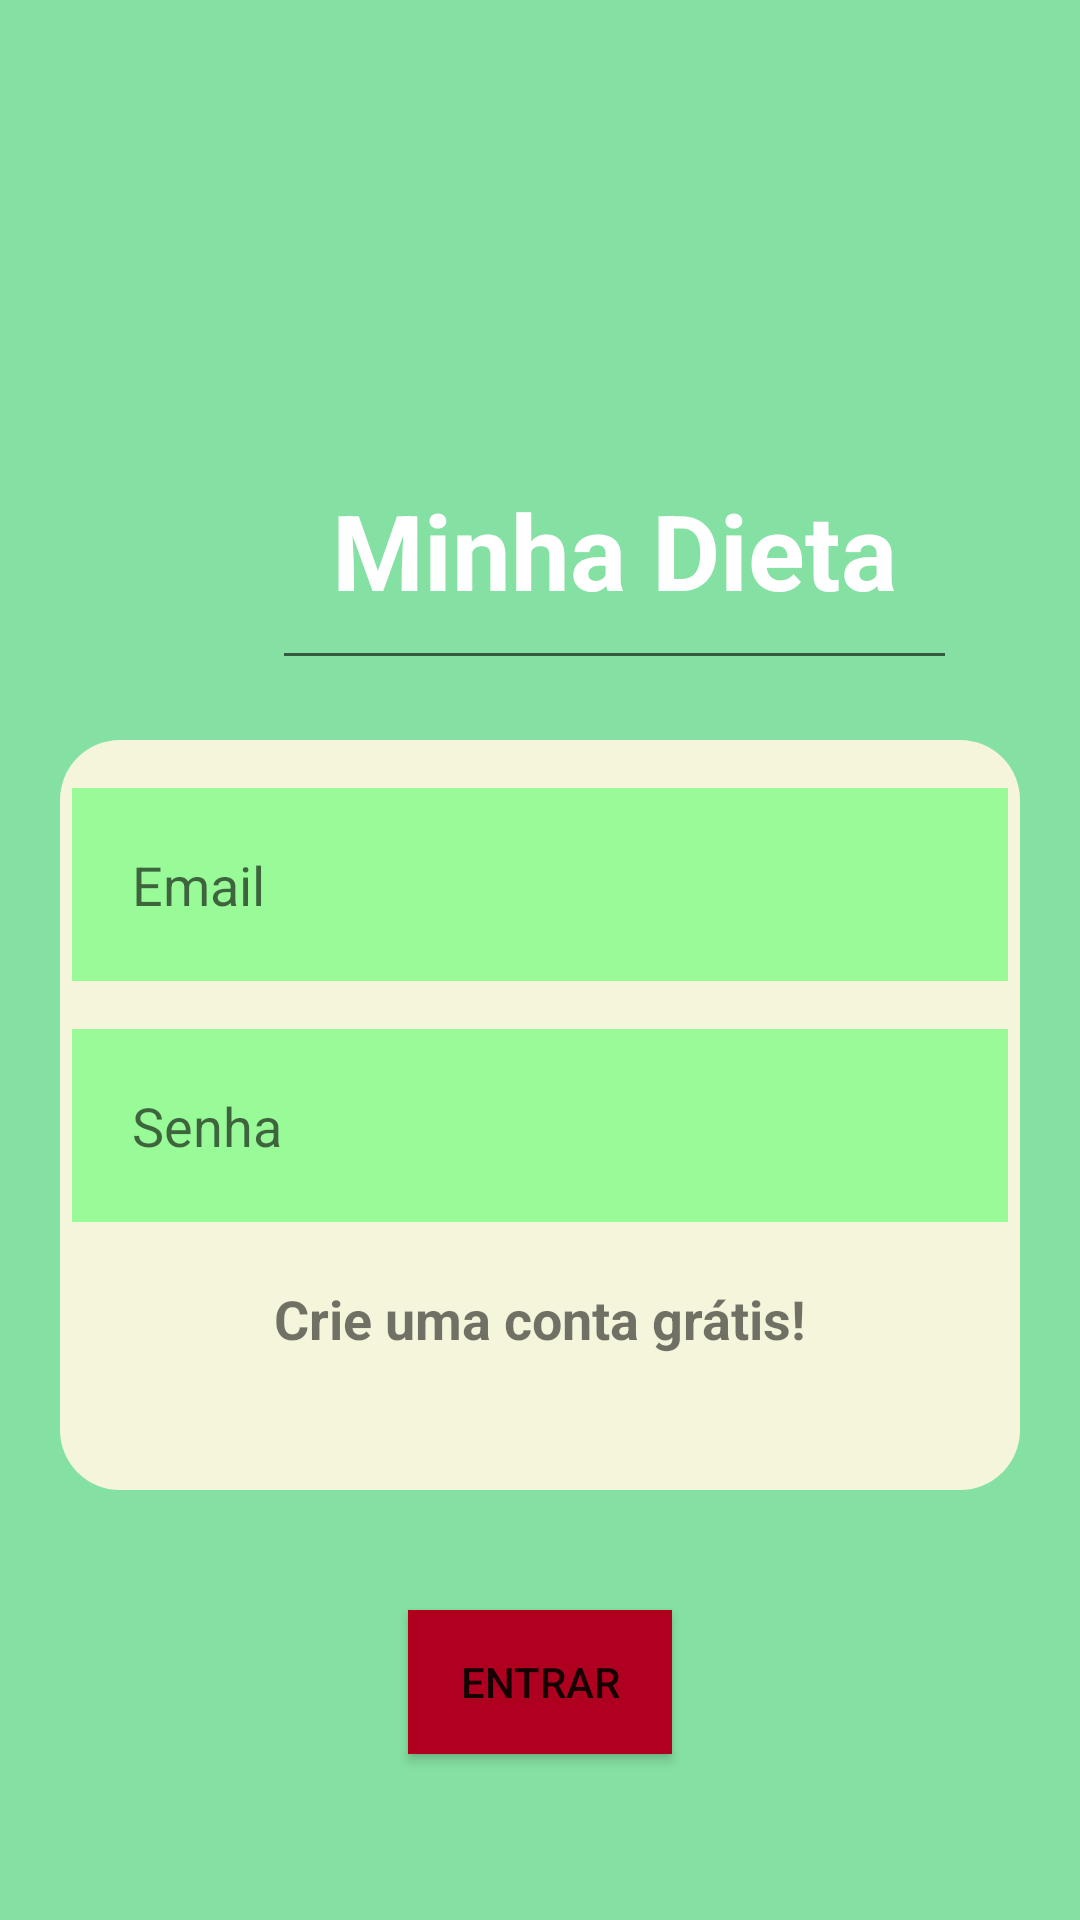

Here is an Android app screen rendered from its layout file. Give the layout XML and the strings, colors and styles it references.
<!-- AndroidManifest.xml: application theme Theme.AppDieta -->
<!-- res/layout/activity_login.xml -->
<?xml version="1.0" encoding="utf-8"?>
<androidx.constraintlayout.widget.ConstraintLayout xmlns:android="http://schemas.android.com/apk/res/android"
    xmlns:app="http://schemas.android.com/apk/res-auto"
    xmlns:tools="http://schemas.android.com/tools"
    android:layout_width="match_parent"
    android:layout_height="match_parent"
    android:background="@drawable/background"
    tools:context=".Login"
    tools:ignore="ExtraText">


    <ImageView
        android:id="@+id/logo"
        android:layout_width="316dp"
        android:layout_height="78dp"
        android:layout_marginStart="32dp"
        android:layout_marginTop="52dp"
        android:layout_marginEnd="32dp"
        android:layout_marginBottom="50dp"
        android:src="@drawable/dieta"

        app:layout_constraintEnd_toEndOf="parent"
        app:layout_constraintHorizontal_bias="0.483"
        app:layout_constraintStart_toStartOf="parent"
        app:layout_constraintTop_toTopOf="parent" />

    <View
        android:id="@+id/containerComponents"
        style="@style/ContainerComponents"
        app:layout_constraintStart_toStartOf="parent"
        app:layout_constraintEnd_toEndOf="parent"
        app:layout_constraintTop_toBottomOf="@id/title"
    />
    <EditText
        android:id="@id/title"
        style="@style/Edit_Text"
        android:layout_width="wrap_content"
        android:layout_height="wrap_content"
        android:layout_marginStart="90dp"
        android:layout_marginTop="10dp"
        android:text="Minha Dieta"
        android:textColor="@color/white"
        android:textSize="35dp"
        android:textStyle="bold"
        app:layout_constraintEnd_toEndOf="parent"
        app:layout_constraintHorizontal_bias="0.017"
        app:layout_constraintStart_toStartOf="parent"
        app:layout_constraintTop_toBottomOf="@id/logo" />


    <EditText
        style="@style/Edit_Text"
        android:id="@+id/edit_email"
        android:layout_width="match_parent"
        android:layout_height="wrap_content"
        android:layout_marginStart="24dp"
        android:layout_marginTop="16dp"
        android:layout_marginEnd="24dp"
        android:background="@color/VerdePalido"
        android:drawablePadding="20dp"
        android:hint="Email"
        android:inputType="textEmailAddress"
        android:padding="20dp"
        android:textColor="@color/cinzaClaro"
        app:layout_constraintEnd_toEndOf="parent"
        app:layout_constraintHorizontal_bias="0.0"
        app:layout_constraintStart_toStartOf="parent"
        app:layout_constraintTop_toTopOf="@id/containerComponents"
         />

    <EditText
        style="@style/Edit_Text"
        android:id="@+id/edit_senha"
        android:layout_width="match_parent"
        android:layout_height="wrap_content"
        android:layout_marginStart="24dp"
        android:layout_marginTop="16dp"
        android:layout_marginEnd="24dp"
        android:background="@color/VerdePalido"
        android:drawablePadding="20dp"
        android:hint="Senha"
        android:inputType="numberPassword"
        android:padding="20dp"
        android:textColor="@color/cinzaClaro"
        app:layout_constraintEnd_toEndOf="parent"
        app:layout_constraintStart_toStartOf="parent"
        app:layout_constraintTop_toBottomOf="@+id/edit_email" />


    <Button
        android:id="@+id/button_entrar"
        android:layout_width="wrap_content"
        android:layout_height="wrap_content"
        android:layout_marginStart="100dp"
        android:layout_marginTop="40dp"
        android:layout_marginEnd="100dp"
        android:background="@color/design_default_color_error"
        android:backgroundTint="@color/design_default_color_error"
        android:text="Entrar"
        app:layout_constraintEnd_toEndOf="parent"
        app:layout_constraintStart_toStartOf="parent"
        app:layout_constraintTop_toBottomOf="@id/containerComponents"/>

    <ProgressBar
        android:id="@+id/progressBar"
        android:layout_width="wrap_content"
        android:layout_height="wrap_content"
        android:layout_marginTop="20dp"
        android:layout_marginBottom="20dp"
        android:indeterminateTint="@color/white"
        android:visibility="invisible"
        app:layout_constraintStart_toStartOf="parent"
        app:layout_constraintEnd_toEndOf="parent"
        app:layout_constraintTop_toBottomOf="@id/button_entrar"
        tools:layout_editor_absoluteX="181dp"
        tools:layout_editor_absoluteY="28dp"
        />

    <TextView
        android:id="@+id/text_tela_cadastro"
        android:layout_width="wrap_content"
        android:layout_height="wrap_content"
        android:text="@string/text_cadastro"
        android:layout_marginTop="20dp"
        android:layout_marginBottom="20dp"
        android:textSize="18dp"
        android:textStyle="bold"
        app:layout_constraintTop_toBottomOf="@id/edit_senha"
        app:layout_constraintStart_toStartOf="parent"
        app:layout_constraintEnd_toEndOf="parent"

        />

</androidx.constraintlayout.widget.ConstraintLayout>
<!-- resources referenced by this layout -->
<resources>
  <color name="VerdePalido">#98FB98</color>
  <color name="cinzaClaro">#4A4A4A</color>
  <color name="white">#FFFFFFFF</color>
  <!-- drawable background (drawable) -->
  <vector xmlns:android="http://schemas.android.com/apk/res/android"
      android:width="229dp"
      android:height="389dp"
      android:viewportWidth="229"
      android:viewportHeight="389">
    <path
        android:pathData="M0,0h229v389h-229z"
        android:fillColor="#85E0A3"/>
  </vector>
  <string name="text_cadastro">Crie uma conta grátis!</string>
  <style name="ContainerComponents">
          <item name="android:layout_width">match_parent</item>
          <item name="android:layout_height">250dp</item>
          <item name="android:background">@drawable/conteiner_components</item>
          <item name="android:layout_margin">20dp</item>
      </style>
  <style name="Edit_Text">
          <item name="android:layout_width">match_parent</item>
          <item name="android:layout_height">wrap_content</item>
          <item name="background">@drawable/edit_text</item>
          <item name="android:padding">20dp</item>
          <item name="android:maxLength">25</item>
  
      </style>
  <style name="Theme.AppDieta" parent="Theme.MaterialComponents.DayNight.DarkActionBar">
          
          <item name="colorPrimary">@color/purple_500</item>
          <item name="colorPrimaryVariant">@color/black</item>
          <item name="colorOnPrimary">@color/white</item>
          
          <item name="colorSecondary">@color/teal_200</item>
          <item name="colorSecondaryVariant">@color/teal_700</item>
          <item name="colorOnSecondary">@color/black</item>
          
          <item name="android:statusBarColor">?attr/colorPrimaryVariant</item>
          
      </style>
  <!-- drawable conteiner_components (drawable) -->
  <?xml version="1.0" encoding="utf-8"?>
  <shape xmlns:android="http://schemas.android.com/apk/res/android">
  
      <solid android:color="@color/begeClaro"
          />
      <corners android:radius="20dp" />
  
  </shape>
  <!-- drawable edit_text (drawable) -->
  <?xml version="1.0" encoding="utf-8"?>
  <shape xmlns:android="http://schemas.android.com/apk/res/android">
      <solid android:color="@color/white" />
      <corners android:radius="20dp" />
      <stroke android:color="@color/black" android:width="2dp"/>
  
  </shape>
  <color name="purple_500">#FF6200EE</color>
  <color name="black">#FF000000</color>
  <color name="teal_200">#FF03DAC5</color>
  <color name="teal_700">#FF018786</color>
  <color name="begeClaro">#F5F5DC</color>
</resources>
